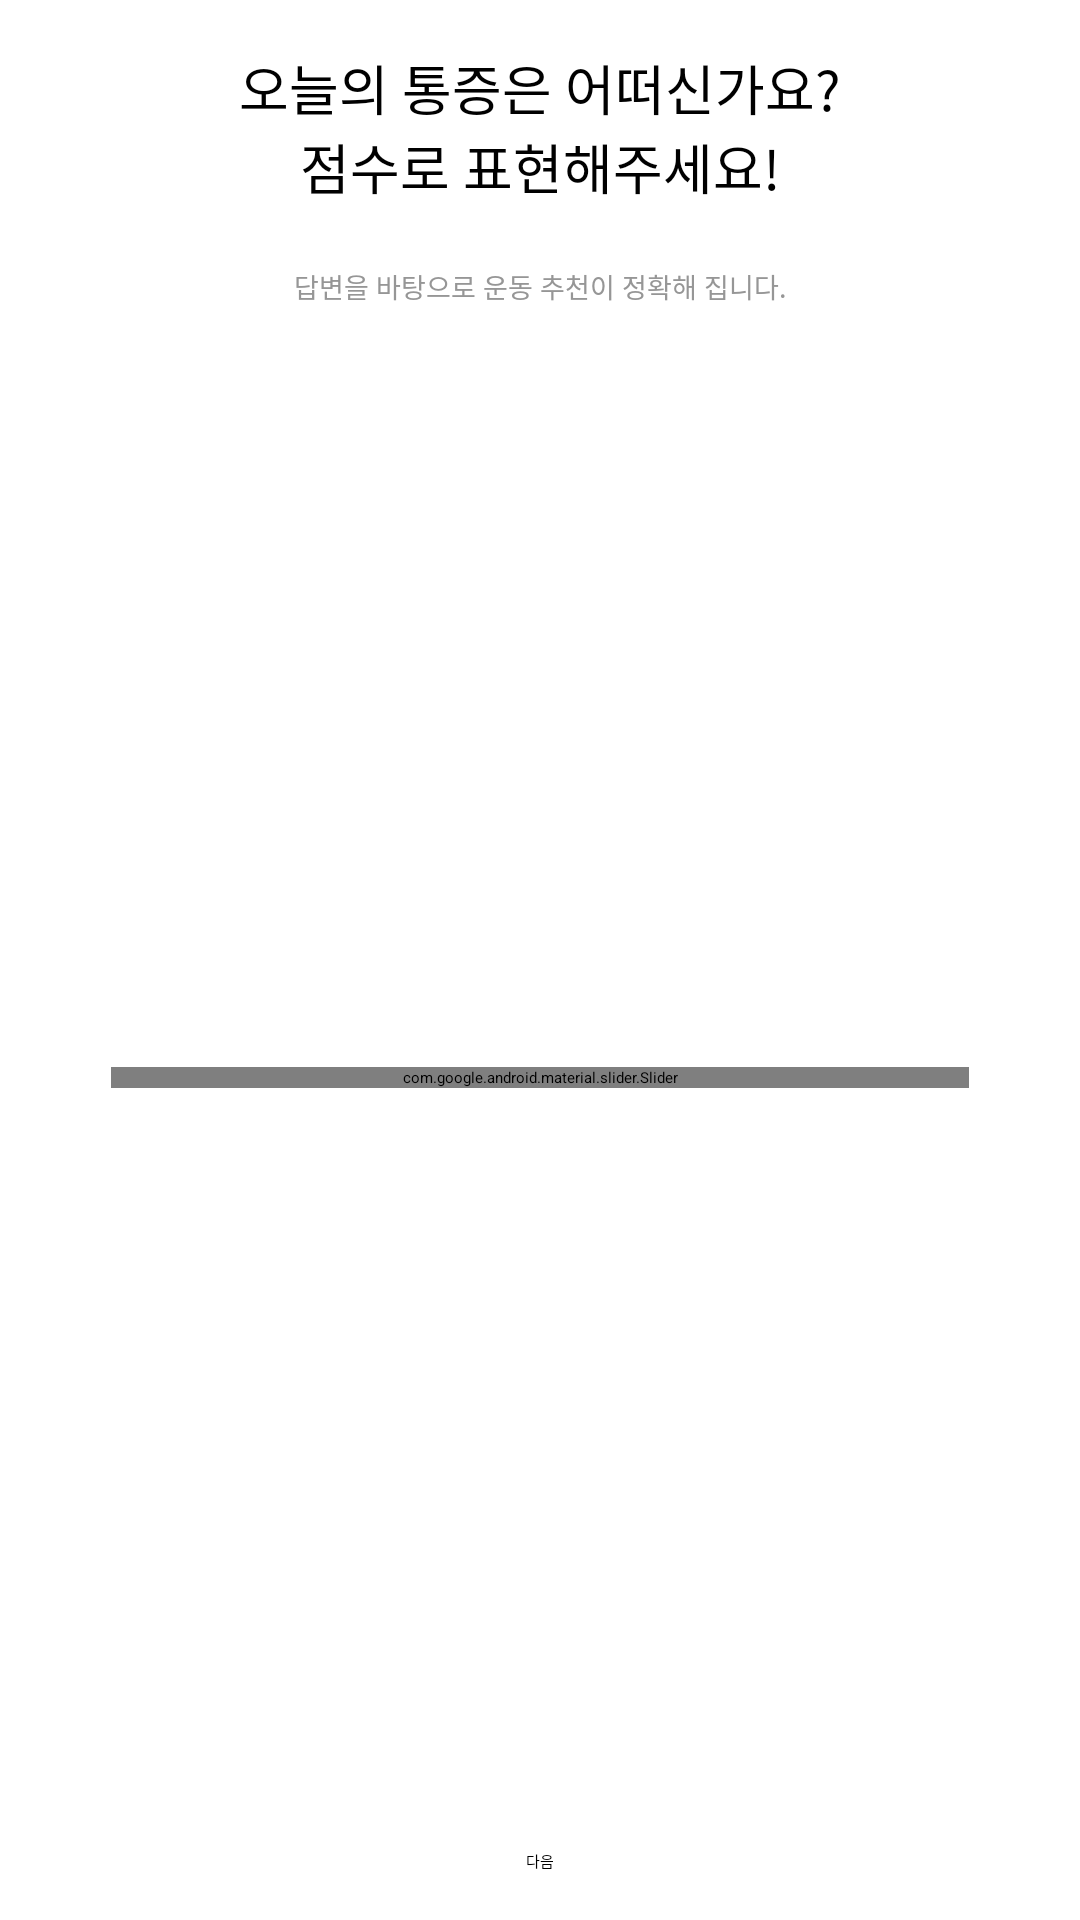

Android layout source for this screen:
<!-- AndroidManifest.xml: application theme Theme.CustomSpinner -->
<!-- res/layout/fragment_pain.xml -->
<?xml version="1.0" encoding="utf-8"?>
<androidx.constraintlayout.widget.ConstraintLayout
    xmlns:android="http://schemas.android.com/apk/res/android"
    xmlns:app="http://schemas.android.com/apk/res-auto"
    xmlns:tools="http://schemas.android.com/tools"
    android:layout_width="300dp"
    android:layout_height="230dp"
    tools:context=".fragment.PainFragment">


    <TextView
        android:id="@+id/question_pain"
        android:layout_width="wrap_content"
        android:layout_height="wrap_content"
        android:layout_marginTop="16dp"
        android:text="@string/Question_about_pain"
        android:gravity="center"
        android:textAppearance="@style/Qusetion_pain"
        app:layout_constraintEnd_toEndOf="parent"
        app:layout_constraintStart_toStartOf="parent"
        app:layout_constraintTop_toTopOf="parent" />

    <TextView
        android:id="@+id/question_pain_killer"
        android:layout_width="wrap_content"
        android:layout_height="wrap_content"
        android:layout_marginTop="20dp"
        android:text="@string/pain_explaination"
        android:textAppearance="@style/expalin"
        app:layout_constraintEnd_toEndOf="parent"
        app:layout_constraintStart_toStartOf="parent"
        app:layout_constraintTop_toBottomOf="@+id/question_pain" />


    <com.google.android.material.slider.Slider
        android:id="@+id/slider"
        android:layout_width="match_parent"
        android:layout_height="wrap_content"
        android:layout_marginStart="37dp"
        android:layout_marginEnd="37dp"
        android:stepSize="1.0"
        android:valueFrom="0.0"

        android:valueTo="10.0"
        app:labelBehavior="floating"

        app:minSeparation="0dp"
        app:thumbColor="@color/colorIntro"
        app:tickColorActive="@color/colorIntro"
        app:tickColorInactive="@color/colorGrayTransperency"
        app:trackColorActive="@color/colorIntro"
        app:trackColorInactive="@color/colorGrayTransperency"
        app:trackHeight="8dp"

        app:layout_constraintBottom_toTopOf="@+id/button_next"
        app:layout_constraintEnd_toEndOf="parent"
        app:layout_constraintHorizontal_bias="0.0"
        app:layout_constraintStart_toStartOf="parent"
        app:layout_constraintTop_toBottomOf="@+id/question_pain_killer"
        />

    <Button
        android:id="@+id/button_next"
        android:layout_width="wrap_content"
        android:layout_height="wrap_content"
        android:layout_marginBottom="16dp"
        android:text="다음"
        android:backgroundTint="@color/colorIndigo"
        app:layout_constraintBottom_toBottomOf="parent"
        app:layout_constraintEnd_toEndOf="parent"
        app:layout_constraintStart_toStartOf="parent" />


</androidx.constraintlayout.widget.ConstraintLayout>
<!-- resources referenced by this layout -->
<resources>
  <color name="colorGrayTransperency">#969696</color>
  <color name="colorIndigo">#002E3F</color>
  <color name="colorIntro">#07BEB8</color>
  <string name="Question_about_pain">오늘의 통증은 어떠신가요?\n점수로 표현해주세요!</string>
  <string name="pain_explaination">답변을 바탕으로 운동 추천이 정확해 집니다.</string>
  <style name="Qusetion_pain">
          <item name="android:textSize">
              18sp
          </item>
          <item name="android:textColor">
              #000000
          </item>
      </style>
  <style name="expalin">
          <item name="android:textSize">
              9sp
          </item>
          <item name="android:textColor">
              #969696
          </item>
      </style>
</resources>
